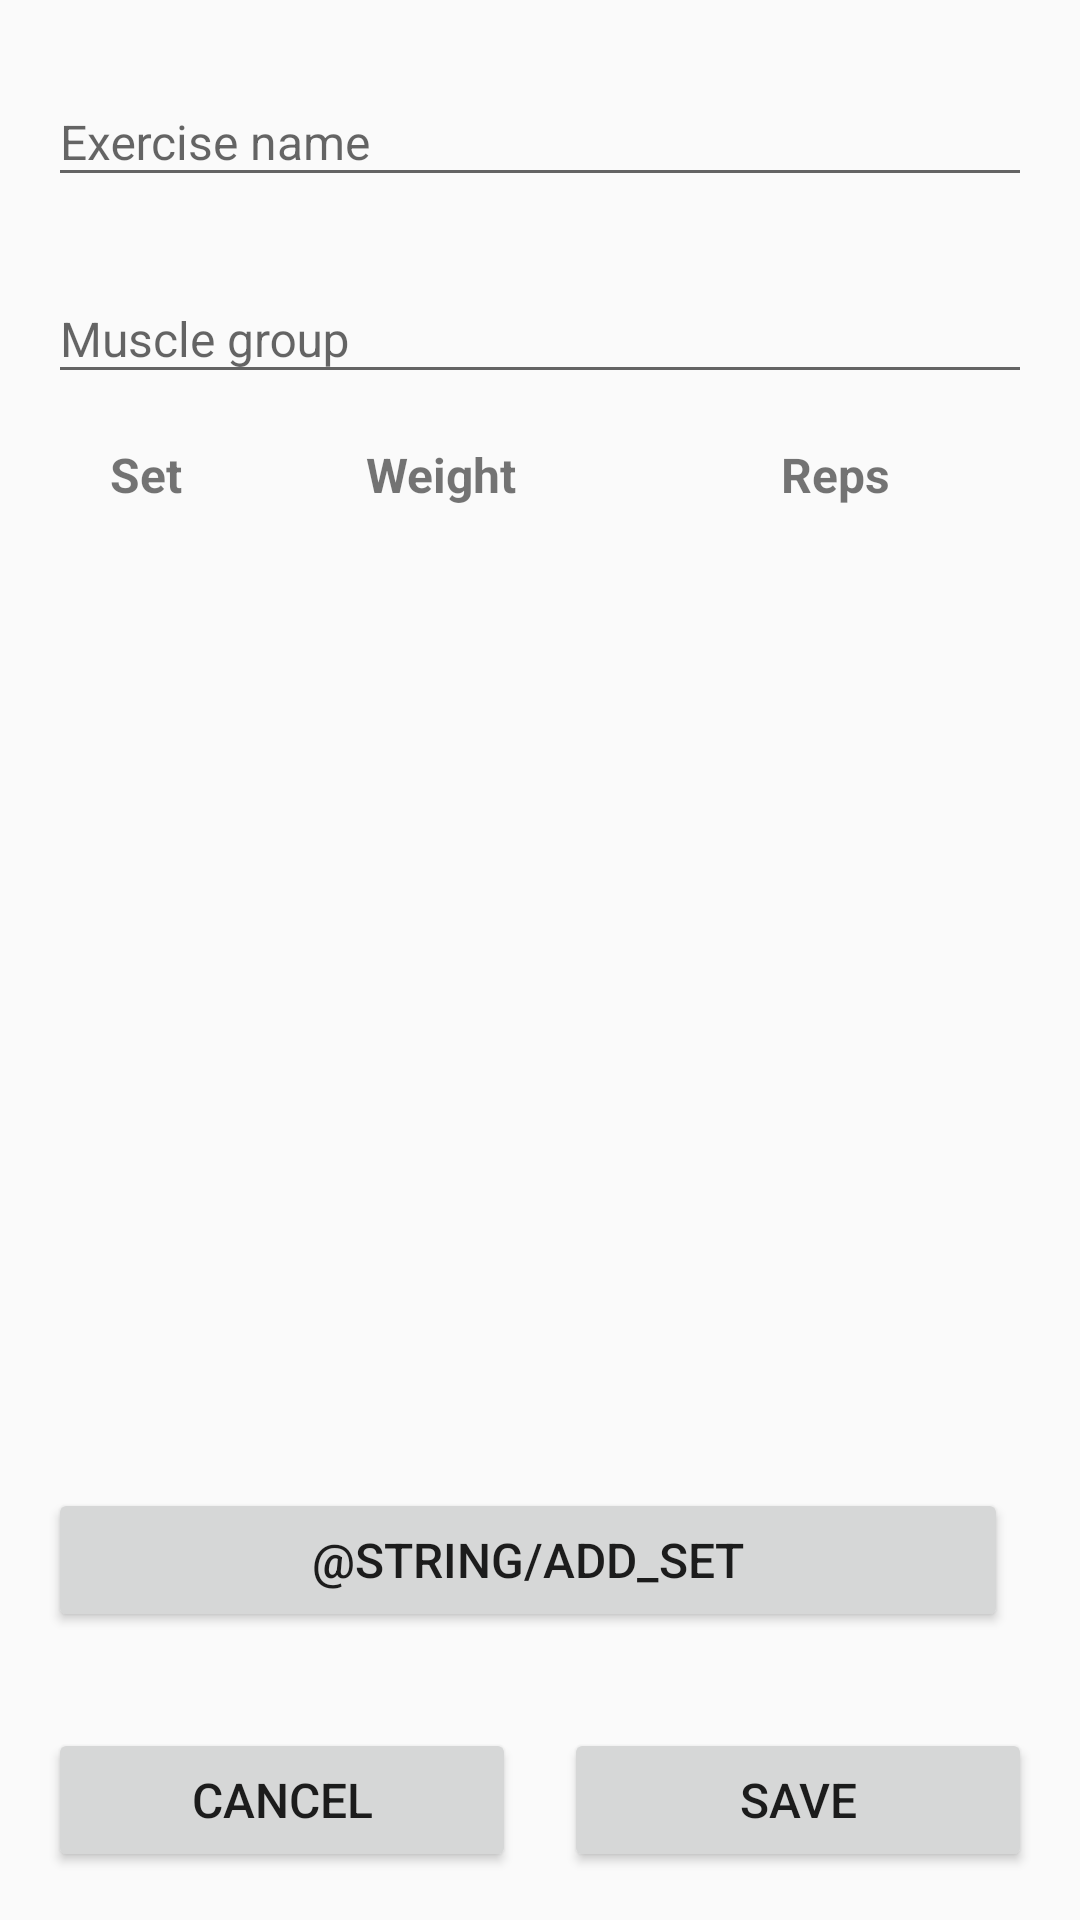

Produce the Android XML layout that renders to this screen, including the resource entries it uses.
<!-- AndroidManifest.xml: activity theme Theme.WorkoutDiary.NoActionBar -->
<!-- res/layout/fragment_add_exercise.xml -->
<?xml version="1.0" encoding="utf-8"?>
<androidx.coordinatorlayout.widget.CoordinatorLayout
    xmlns:android="http://schemas.android.com/apk/res/android"
    xmlns:app="http://schemas.android.com/apk/res-auto"
    android:layout_width="match_parent"
    android:layout_height="match_parent"
    android:fitsSystemWindows="true">

    <LinearLayout
        android:layout_width="match_parent"
        android:layout_height="match_parent"
        android:orientation="vertical">

        <ScrollView
            android:layout_width="match_parent"
            android:layout_height="0dp"
            android:layout_weight="1"
            android:fillViewport="true">

            <LinearLayout
                android:layout_width="match_parent"
                android:layout_height="wrap_content"
                android:orientation="vertical"
                android:padding="16dp">

                <com.google.android.material.textfield.TextInputLayout
                    android:layout_width="match_parent"
                    android:layout_height="wrap_content"
                    android:layout_marginBottom="16dp"
                    app:hintEnabled="true">

                    <com.google.android.material.textfield.TextInputEditText
                        android:id="@+id/exercise_name_edit_text"
                        android:layout_width="match_parent"
                        android:layout_height="wrap_content"
                        android:hint="@string/exercise_name_hint"
                        android:inputType="textCapWords"
                        android:textSize="16sp" />

                </com.google.android.material.textfield.TextInputLayout>

                <com.google.android.material.textfield.TextInputLayout
                    android:layout_width="match_parent"
                    android:layout_height="wrap_content"
                    android:layout_marginBottom="16dp"
                    app:hintEnabled="true">

                    <com.google.android.material.textfield.TextInputEditText
                        android:id="@+id/muscle_group_edit_text"
                        android:layout_width="match_parent"
                        android:layout_height="wrap_content"
                        android:hint="@string/muscle_group_hint"
                        android:inputType="textCapWords"
                        android:textSize="16sp" />

                </com.google.android.material.textfield.TextInputLayout>

                <LinearLayout
                    android:layout_width="match_parent"
                    android:layout_height="wrap_content"
                    android:orientation="horizontal"
                    android:layout_marginBottom="8dp">

                    <TextView
                        android:layout_width="0dp"
                        android:layout_height="wrap_content"
                        android:layout_weight="1"
                        android:text="@string/set_header"
                        android:textSize="16sp"
                        android:textStyle="bold"
                        android:gravity="center" />

                    <TextView
                        android:layout_width="0dp"
                        android:layout_height="wrap_content"
                        android:layout_weight="2"
                        android:text="@string/weight_header"
                        android:textSize="16sp"
                        android:textStyle="bold"
                        android:gravity="center" />

                    <TextView
                        android:layout_width="0dp"
                        android:layout_height="wrap_content"
                        android:layout_weight="2"
                        android:text="@string/reps_header"
                        android:textSize="16sp"
                        android:textStyle="bold"
                        android:gravity="center" />

                </LinearLayout>

                <androidx.recyclerview.widget.RecyclerView
                    android:id="@+id/sets_recyclerView"
                    android:layout_width="match_parent"
                    android:layout_height="wrap_content"
                    android:layout_marginBottom="16dp" />

            </LinearLayout>
        </ScrollView>

        
        <LinearLayout
            android:layout_width="match_parent"
            android:layout_height="wrap_content"
            android:orientation="horizontal"
            android:gravity="center"
            android:padding="16dp"
            android:background="?android:attr/colorBackground"
            app:layout_behavior="com.google.android.material.bottomsheet.BottomSheetBehavior">

            <Button
                android:id="@+id/addSetButton"
                android:layout_width="0dp"
                android:layout_height="wrap_content"
                android:layout_weight="1"
                android:layout_marginEnd="8dp"
                android:text="@string/add_set"
                android:textSize="16sp" />

        </LinearLayout>

        
        <LinearLayout
            android:layout_width="match_parent"
            android:layout_height="wrap_content"
            android:orientation="horizontal"
            android:gravity="center"
            android:padding="16dp"
            android:background="?android:attr/colorBackground"
            app:layout_behavior="com.google.android.material.bottomsheet.BottomSheetBehavior">

            <Button
                android:id="@+id/cancelButton"
                android:layout_width="0dp"
                android:layout_height="wrap_content"
                android:layout_weight="1"
                android:layout_marginEnd="8dp"
                android:text="@string/cancel_button"
                android:textSize="16sp" />

            <Button
                android:id="@+id/saveButton"
                android:layout_width="0dp"
                android:layout_height="wrap_content"
                android:layout_weight="1"
                android:layout_marginStart="8dp"
                android:text="@string/save_button"
                android:textSize="16sp" />

        </LinearLayout>

    </LinearLayout>

</androidx.coordinatorlayout.widget.CoordinatorLayout>
<!-- resources referenced by this layout -->
<resources>
  <string name="cancel_button">Cancel</string>
  <string name="exercise_name_hint">Exercise name</string>
  <string name="muscle_group_hint">Muscle group</string>
  <string name="reps_header">Reps</string>
  <string name="save_button">Save</string>
  <string name="set_header">Set</string>
  <string name="weight_header">Weight</string>
  <style name="Theme.WorkoutDiary.NoActionBar" parent="Theme.AppCompat.Light.DialogWhenLarge">
          <item name="windowActionBar">false</item>
          <item name="windowNoTitle">true</item>
      </style>
</resources>
